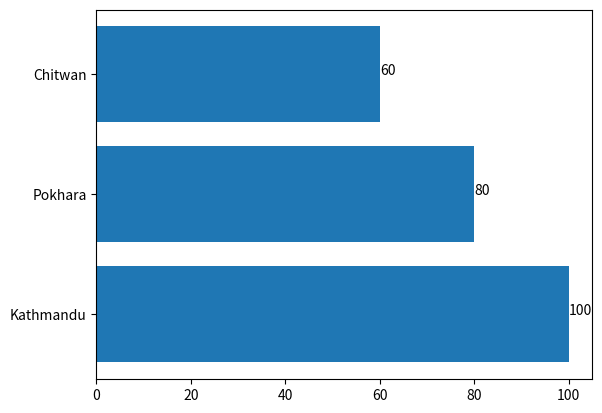

Generate this figure with matplotlib:
import matplotlib.pyplot as plt


cities = ["Kathmandu", "Pokhara", "Chitwan"]

population = [100, 80, 60]


plt.barh(                  
    cities,
    population
)
for i in range(len(population)):
    #syntax : plt.text(x_position, y_position, "what to write")
    plt.text(
        population[i],i,population[i]
    )

plt.show()
